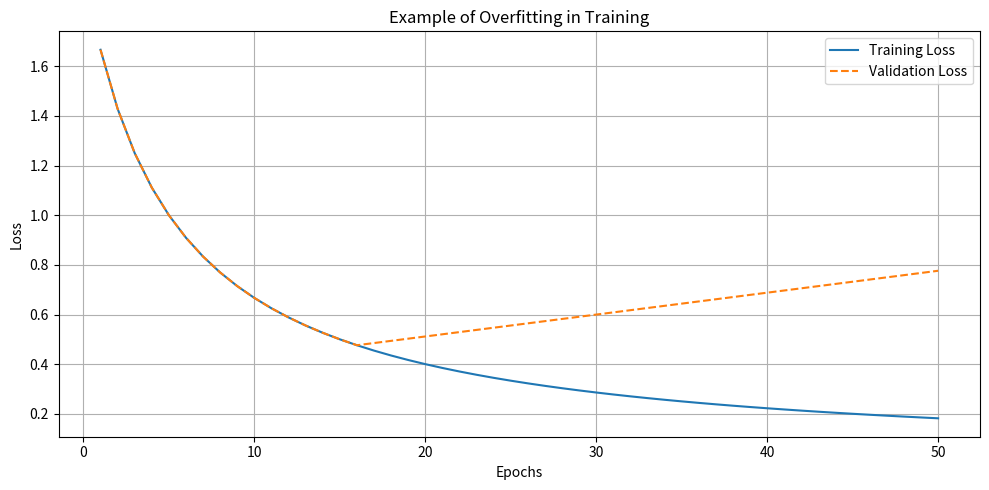

This chart was generated by the following Python code:
import matplotlib.pyplot as plt
import numpy as np

# Create a range of epochs
epochs = np.arange(1, 51)

# Simulate a loss curve for the training set: decreasing over time
training_loss = 1 / (0.1 * epochs + 0.5)

# Simulate a loss curve for the validation set: decrease, then increase after a point (overfitting)
validation_loss = training_loss.copy()
validation_loss[15:] = np.linspace(validation_loss[15], validation_loss[15] + 0.3, len(validation_loss[15:]))

# Plotting the training and validation loss
plt.figure(figsize=(10, 5))
plt.plot(epochs, training_loss, label='Training Loss')
plt.plot(epochs, validation_loss, label='Validation Loss', linestyle='--')
plt.title('Example of Overfitting in Training')
plt.xlabel('Epochs')
plt.ylabel('Loss')
plt.legend()
plt.grid(True)
plt.tight_layout()
plt.savefig('overfitting.png')